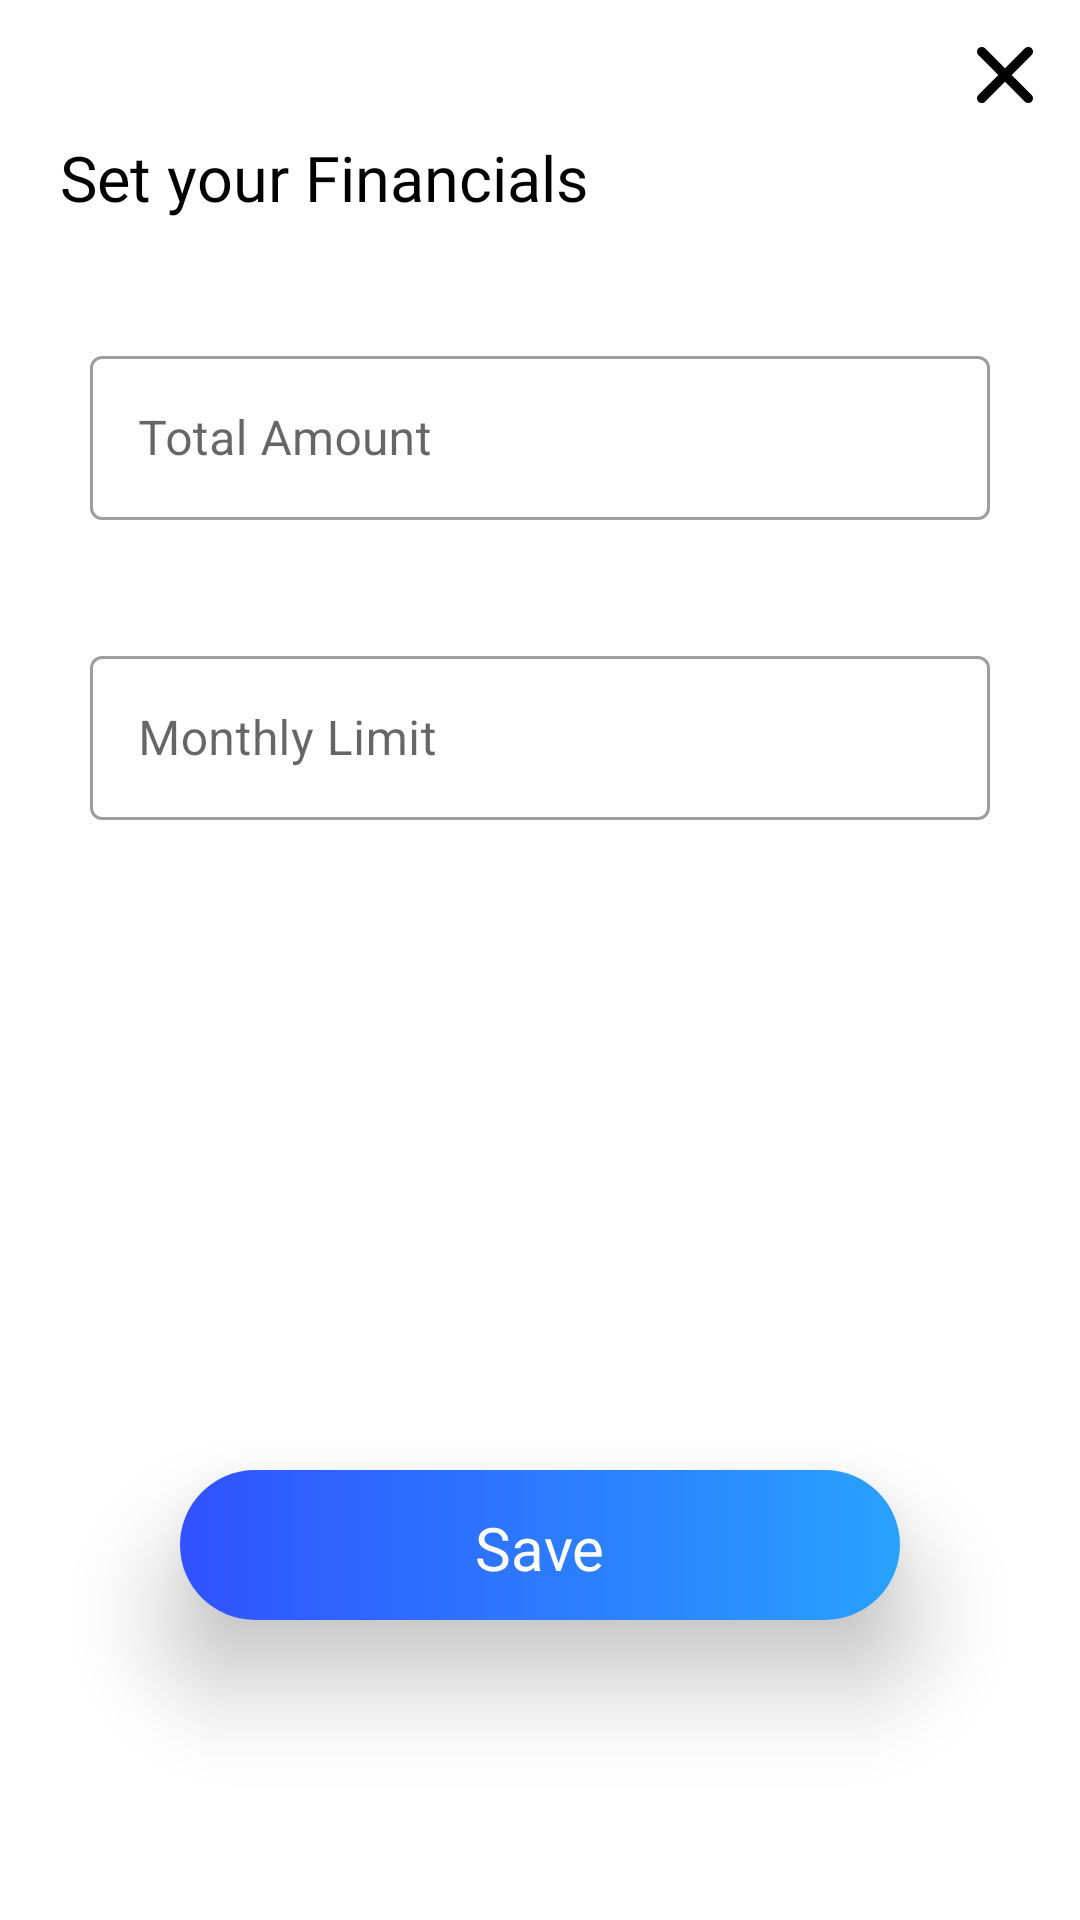

Layout XML and referenced resources for this Android screen:
<!-- AndroidManifest.xml: application theme Theme.FinanceManagementApp -->
<!-- res/layout/activity_set_financials_screen.xml -->
<?xml version="1.0" encoding="utf-8"?>
<androidx.constraintlayout.widget.ConstraintLayout xmlns:android="http://schemas.android.com/apk/res/android"
    xmlns:app="http://schemas.android.com/apk/res-auto"
    xmlns:tools="http://schemas.android.com/tools"
    android:layout_width="match_parent"
    android:layout_height="match_parent"
    android:orientation="vertical"
    tools:viewBindingIgnore="false"
    tools:context=".screen.SetFinancialsScreen">

    <LinearLayout
        android:id="@+id/linearLayout2"
        android:layout_width="match_parent"
        android:layout_height="wrap_content"
        android:orientation="vertical"
        app:layout_constraintEnd_toEndOf="parent"
        app:layout_constraintStart_toStartOf="parent"
        app:layout_constraintTop_toTopOf="parent">

        
        <ImageView
            android:id="@+id/close_img_monthly_expense_screen"
            android:layout_width="20dp"
            android:layout_height="20dp"
            android:layout_gravity="end"
            android:layout_marginTop="15dp"
            android:layout_marginEnd="15dp"
            android:clickable="true"
            android:focusable="true"
            android:src="@drawable/ic_close_icon_black" />

        <TextView
            android:layout_width="wrap_content"
            android:layout_height="wrap_content"
            android:layout_marginStart="20dp"
            android:layout_marginTop="10dp"
            android:fontFamily="@font/poppins_semibold"
            android:text="@string/set_financials_text"
            android:textColor="@color/black"
            android:textSize="21sp" />

        
        <com.google.android.material.textfield.TextInputLayout
            android:id="@+id/new_total_amount_TextInputLayout"
            style="@style/Widget.MaterialComponents.TextInputLayout.OutlinedBox"
            android:layout_width="match_parent"
            android:layout_height="60dp"
            android:layout_marginStart="30dp"
            android:layout_marginTop="40dp"
            android:layout_marginEnd="30dp"
            android:hint="@string/total_amount">

            <com.google.android.material.textfield.TextInputEditText
                android:id="@+id/new_total_amount_TextInputEditText"
                android:layout_width="match_parent"
                android:layout_height="wrap_content"
                android:inputType="number"/>

        </com.google.android.material.textfield.TextInputLayout>

        
        <com.google.android.material.textfield.TextInputLayout
            android:id="@+id/new_monthly_limit_TextInputLayout"
            style="@style/Widget.MaterialComponents.TextInputLayout.OutlinedBox"
            android:layout_width="match_parent"
            android:layout_height="60dp"
            android:layout_marginStart="30dp"
            android:layout_marginTop="40dp"
            android:layout_marginEnd="30dp"
            android:hint="@string/monthly_limit">

            <com.google.android.material.textfield.TextInputEditText
                android:id="@+id/new_monthly_limit_TextInputEditText"
                android:layout_width="match_parent"
                android:layout_height="wrap_content"
                android:inputType="number"/>

        </com.google.android.material.textfield.TextInputLayout>

    </LinearLayout>

    <androidx.cardview.widget.CardView
        android:layout_width="match_parent"
        android:layout_height="50dp"
        app:cardCornerRadius="25dp"
        app:cardElevation="20dp"
        android:layout_marginBottom="100dp"
        android:layout_marginStart="60dp"
        android:layout_marginEnd="60dp"
        app:layout_constraintBottom_toBottomOf="parent"
        app:layout_constraintEnd_toEndOf="parent"
        app:layout_constraintStart_toStartOf="parent">

        <LinearLayout
            android:id="@+id/save_set_financials"
            android:layout_width="match_parent"
            android:layout_height="match_parent"
            android:gravity="center"
            android:clickable="true"
            android:focusable="true"
            android:background="@drawable/next_button_background">

            <TextView
                android:layout_width="wrap_content"
                android:layout_height="wrap_content"
                android:text="@string/save"
                android:textSize="20sp"
                android:fontFamily="@font/poppins_semibold"
                android:textColor="@color/white"
                android:paddingTop="2dp"/>

        </LinearLayout>

    </androidx.cardview.widget.CardView>


</androidx.constraintlayout.widget.ConstraintLayout>
<!-- resources referenced by this layout -->
<resources>
  <color name="black">#FF000000</color>
  <color name="white">#FFFFFFFF</color>
  <!-- drawable ic_close_icon_black (drawable) -->
  <vector android:autoMirrored="true" android:height="18.944dp"
      android:viewportHeight="18.944" android:viewportWidth="18.944"
      android:width="18.944dp" xmlns:android="http://schemas.android.com/apk/res/android">
      <path android:fillColor="#00000000"
          android:pathData="M2.121,2.122L16.8225,16.8235"
          android:strokeColor="#000000" android:strokeLineCap="round" android:strokeWidth="3"/>
      <path android:fillColor="#00000000"
          android:pathData="M16.823,2.122L2.1215,16.8235"
          android:strokeColor="#000000" android:strokeLineCap="round" android:strokeWidth="3"/>
  </vector>
  <!-- drawable next_button_background (drawable) -->
  <?xml version="1.0" encoding="utf-8"?>
  <shape xmlns:android="http://schemas.android.com/apk/res/android"
      android:shape="rectangle">
  
      <gradient
          android:startColor="#3052FF"
          android:endColor="#29A1FF"
          android:angle="0"/>
  
  </shape>
  <string name="monthly_limit">Monthly Limit</string>
  <string name="save">Save</string>
  <string name="set_financials_text">Set your Financials</string>
  <string name="total_amount">Total Amount</string>
  <style name="Theme.FinanceManagementApp" parent="Theme.MaterialComponents.DayNight.NoActionBar">
          
          <item name="colorPrimary">@color/black</item>
          <item name="colorPrimaryVariant">@color/black</item>
          <item name="colorOnPrimary">@color/white</item>
          
          <item name="colorSecondary">@color/teal_200</item>
          <item name="colorSecondaryVariant">@color/teal_700</item>
          <item name="colorOnSecondary">@color/white</item>
          
          <item name="android:statusBarColor" tools:targetApi="l">?attr/colorPrimaryVariant</item>
          
      </style>
  <color name="teal_200">#FF03DAC5</color>
  <color name="teal_700">#FF018786</color>
</resources>
